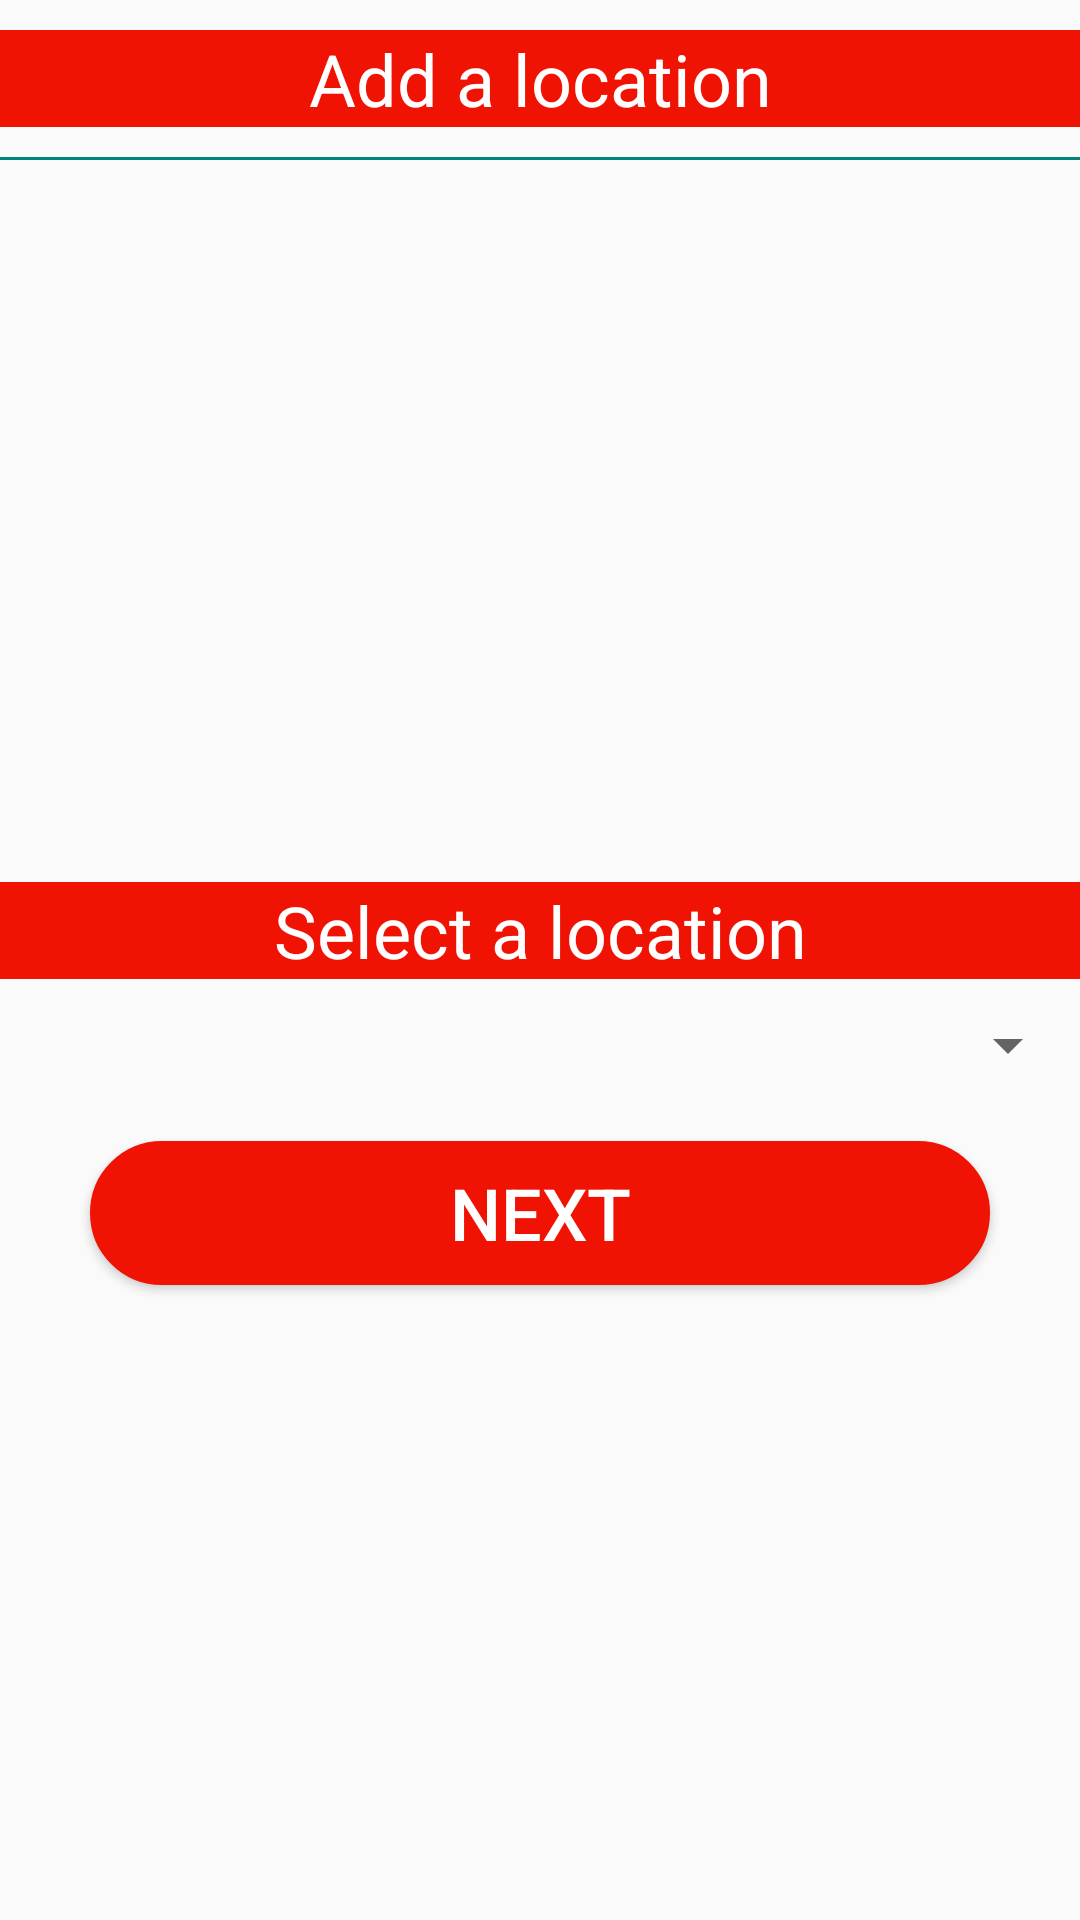

This screen was rendered from an Android layout file. Write that file and the resources it references.
<!-- AndroidManifest.xml: application theme AppTheme -->
<!-- res/layout/activity_location.xml -->
<?xml version="1.0" encoding="utf-8"?>
<LinearLayout xmlns:android="http://schemas.android.com/apk/res/android"
    xmlns:app="http://schemas.android.com/apk/res-auto"
    xmlns:tools="http://schemas.android.com/tools"
    android:layout_width="match_parent"
    android:layout_height="match_parent"
    android:orientation="vertical"
    tools:context=".location">

    <TextView
        android:layout_width="match_parent"
        android:layout_height="wrap_content"
        android:text="Add a location"
        android:textSize="24dp"
        android:textColor="@color/white"
        android:gravity="center"
        android:layout_marginBottom="10dp"
        android:layout_marginTop="10dp"
        android:background="@color/black"/>

    <View
        android:layout_width="match_parent"
        android:layout_height="1dp"
        android:background="@color/colorPrimary" />

    <TextView
        android:layout_width="match_parent"
        android:layout_height="wrap_content"
        android:id="@+id/selectedCar"/>





    <LinearLayout
        android:layout_width="match_parent"
        android:layout_height="match_parent"
        android:orientation="vertical"
        android:gravity="center">


        <TextView
            android:layout_width="match_parent"
            android:layout_height="wrap_content"
            android:text="Select a location"
            android:textSize="24dp"
            android:textColor="@color/white"
            android:gravity="center"
            android:layout_marginBottom="10dp"
            android:layout_marginTop="10dp"
            android:background="@color/black"/>

        <Spinner
            android:layout_width="match_parent"
            android:layout_height="wrap_content"
            android:id="@+id/CaseName"
            android:paddingStart="16dp"
            android:paddingEnd="16dp">
        </Spinner>

        <Button
            android:layout_width="300dp"
            android:layout_height="wrap_content"
            android:text="NExt"
            android:layout_marginTop="20dp"
            android:textAllCaps="true"
            android:id="@+id/next"
            android:textColor="@color/white"
            android:background="@drawable/buttondesign"
            android:textSize="24dp"
            />


</LinearLayout>>

    </LinearLayout>
<!-- resources referenced by this layout -->
<resources>
  <color name="black">#F01304</color>
  <color name="colorPrimary">#008577</color>
  <color name="white">#ffffff</color>
  <!-- drawable buttondesign (drawable) -->
  <?xml version="1.0" encoding="utf-8"?>
  <selector xmlns:android="http://schemas.android.com/apk/res/android" >
  
      <item >
          <shape android:shape="rectangle"  >
              <corners android:radius="50dip" />
              <stroke android:width="1dip"
                  android:color="#F01304"/>
              <gradient android:centerColor="@color/black"
                  android:startColor="@color/black"
                  android:endColor="@color/black"/>
  
          </shape>
      </item>
  </selector>
  <style name="AppTheme" parent="Theme.AppCompat.Light.DarkActionBar">
          
          <item name="colorPrimary">@color/black</item>
          <item name="colorPrimaryDark">@color/white</item>
  
          <item name="colorAccent">@color/colorAccent</item>
  
  
  
  
  
      </style>
  <color name="colorAccent">#D81B60</color>
</resources>
